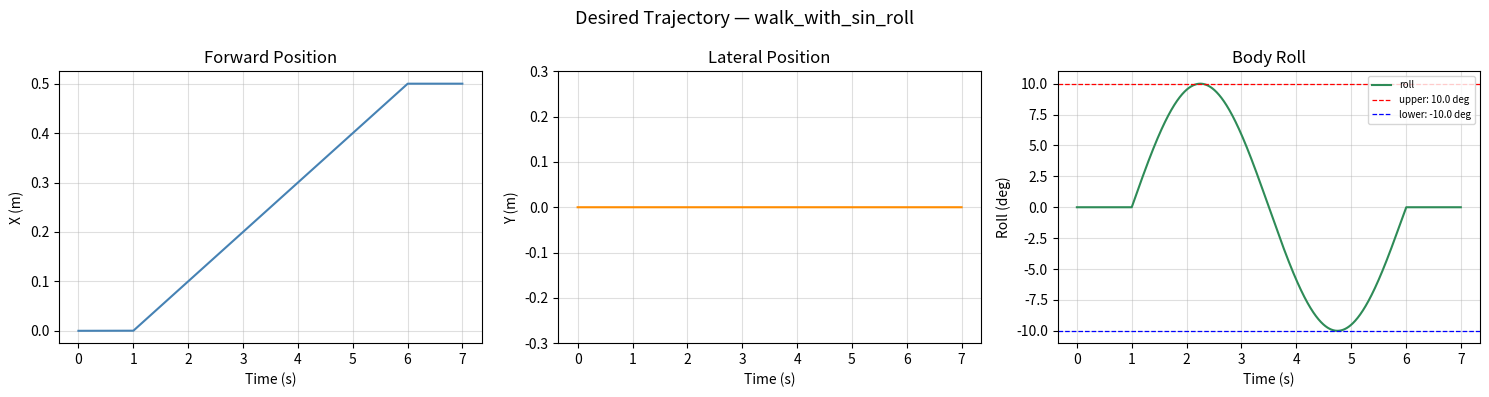
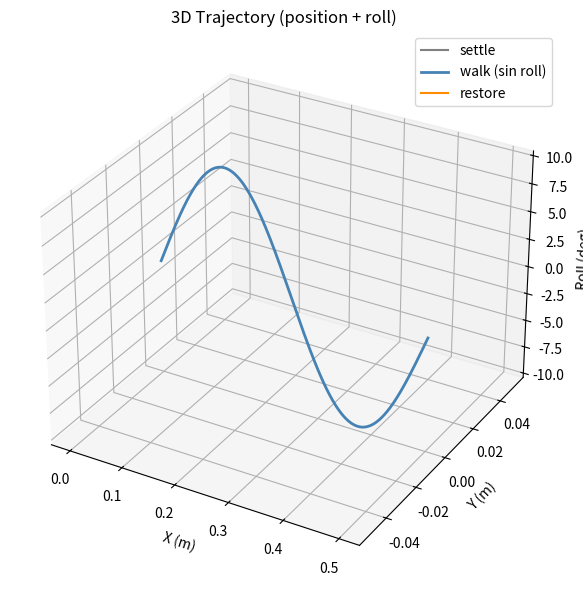

Write Python code to recreate these figures, in order.
"""
Desired trajectory for walk_with_sin_roll node.
Parameters must match walk_with_sin_roll.cpp exactly.

Roll is the Euler() roll angle (deg) sent to the robot, range [-10, 10].
"""

import matplotlib
matplotlib.use("Agg")
import numpy as np
import matplotlib.pyplot as plt
from mpl_toolkits.mplot3d import Axes3D  # noqa: F401

# --- Parameters matching C++ node ---
DT             = 0.002   # s
SETTLE_TIME    = 1.0     # s
WALK_TIME      = 5.0     # s (1 full cycle)
RESTORE_TIME   = 1.0     # s
VX             = 0.1     # m/s
ROLL_CENTER_DEG = 0.0    # deg  (roll at wave center)
ROLL_AMP_DEG    = 10.0   # deg  (sin amplitude)
ROLL_PERIOD     = 5.0    # s

# --- Build trajectory ---
total_time = SETTLE_TIME + WALK_TIME + RESTORE_TIME
t = np.arange(0.0, total_time, DT)

x = np.zeros_like(t)
y = np.zeros_like(t)
roll = np.zeros_like(t)   # Euler roll (deg)

for i, ti in enumerate(t):
    if ti < SETTLE_TIME:
        x[i] = 0.0
        roll[i] = ROLL_CENTER_DEG
    elif ti < SETTLE_TIME + WALK_TIME:
        wt = ti - SETTLE_TIME
        x[i] = VX * wt
        roll[i] = ROLL_CENTER_DEG + ROLL_AMP_DEG * np.sin(2.0 * np.pi * wt / ROLL_PERIOD)
    else:
        roll_start = ROLL_CENTER_DEG + ROLL_AMP_DEG * np.sin(2.0 * np.pi * WALK_TIME / ROLL_PERIOD)
        alpha = min((ti - (SETTLE_TIME + WALK_TIME)) / RESTORE_TIME, 1.0)
        x[i] = VX * WALK_TIME
        roll[i] = roll_start + alpha * (0.0 - roll_start)

y[:] = 0.0

# --- Time-series plots ---
fig, axes = plt.subplots(1, 3, figsize=(15, 4))
fig.suptitle("Desired Trajectory — walk_with_sin_roll", fontsize=13)

ax = axes[0]
ax.plot(t, x, color="steelblue")
ax.set_xlabel("Time (s)")
ax.set_ylabel("X (m)")
ax.set_title("Forward Position")
ax.grid(True, alpha=0.4)

ax = axes[1]
ax.plot(t, y, color="darkorange")
ax.set_xlabel("Time (s)")
ax.set_ylabel("Y (m)")
ax.set_title("Lateral Position")
ax.set_ylim(-0.3, 0.3)
ax.grid(True, alpha=0.4)

ax = axes[2]
ax.plot(t, roll, color="seagreen", label="roll")
ax.axhline(ROLL_CENTER_DEG + ROLL_AMP_DEG, color="red",  linestyle="--", linewidth=0.9,
           label=f"upper: {ROLL_CENTER_DEG+ROLL_AMP_DEG:.1f} deg")
ax.axhline(ROLL_CENTER_DEG - ROLL_AMP_DEG, color="blue", linestyle="--", linewidth=0.9,
           label=f"lower: {ROLL_CENTER_DEG-ROLL_AMP_DEG:.1f} deg")
ax.set_xlabel("Time (s)")
ax.set_ylabel("Roll (deg)")
ax.set_title("Body Roll")
ax.legend(fontsize=7, loc="upper right")
ax.grid(True, alpha=0.4)

plt.tight_layout()
fig.savefig("walk_with_sin_roll_timeseries.png", dpi=150)
print("Saved: walk_with_sin_roll_timeseries.png")

# --- 3D trajectory (X, Y, roll angle) ---
fig2 = plt.figure(figsize=(9, 6))
ax3d = fig2.add_subplot(111, projection="3d")

# Color-code by phase
settle_mask  = t < SETTLE_TIME
walk_mask    = (t >= SETTLE_TIME) & (t < SETTLE_TIME + WALK_TIME)
restore_mask = t >= SETTLE_TIME + WALK_TIME

ax3d.plot(x[settle_mask],  y[settle_mask],  roll[settle_mask],  color="gray",       linewidth=1.5, label="settle")
ax3d.plot(x[walk_mask],    y[walk_mask],    roll[walk_mask],    color="steelblue",  linewidth=2.0, label="walk (sin roll)")
ax3d.plot(x[restore_mask], y[restore_mask], roll[restore_mask], color="darkorange", linewidth=1.5, label="restore")

ax3d.set_xlabel("X (m)")
ax3d.set_ylabel("Y (m)")
ax3d.set_zlabel("Roll (deg)")
ax3d.set_title("3D Trajectory (position + roll)")
ax3d.legend()

plt.tight_layout()
fig2.savefig("walk_with_sin_roll_3d.png", dpi=150)
print("Saved: walk_with_sin_roll_3d.png")

plt.show()
